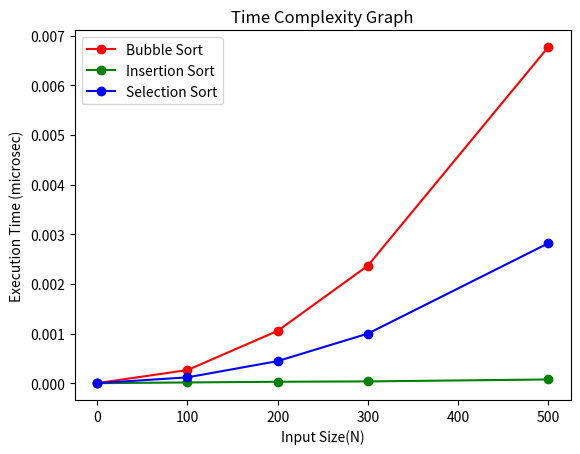

Recreate this plot in Python.
import time
import random
import numpy as np
import matplotlib.pyplot as plt # type: ignore


def bubble_sort(arr):
    start = time.perf_counter()
    for i in range(0, len(arr)):
        is_sorted = True
        for j in range(0, len(arr) - 1 - i):
            if (arr[j] > arr[j+1]):
                is_sorted = False
                arr[j], arr[j+1] = arr[j+1], arr[j]
        if is_sorted == True:
            break
    end = time.perf_counter()
    return arr, end - start


def insertion_sort(arr):
    start = time.perf_counter()
    for i in range(1, len(arr), 1):
        value = arr[i]
        pos = i
        for j in range(i-1, -1, -1):
            if arr[j] > value:
                arr[j+1] = arr[j]
                pos = j
            else:
                break
        arr[pos] = value
    end = time.perf_counter()
    return arr, end - start


def selection_sort(arr):
    start = time.perf_counter()
    for i in range(0, len(arr)):
        min_index = i
        for j in range(i+1, len(arr)):
            if arr[j] < arr[min_index]:
                min_index = j
        arr[i], arr[min_index] = arr[min_index], arr[i]
    end = time.perf_counter()
    return arr, end - start


def random_array(length):
    arr = []
    for i in range(0, int(length)):
        arr.insert(0, random.randint(0, 100))
    return arr


def time_complexity(input_sizes):
    time_bubble = []
    time_insertion = []
    time_selection = []
    for i in range(0, len(input_sizes)):
        arr = random_array(input_sizes[i])
        time_bubble.append(bubble_sort(arr)[1])
        time_insertion.append(insertion_sort(arr)[1])
        time_selection.append(selection_sort(arr)[1])
    return time_bubble, time_insertion, time_selection


input_sizes = [0, 100, 200, 300, 500]
time_ = time_complexity(input_sizes)
bubble_sort_time = time_[0]
insertion_sort_time = time_[1]
selection_sort_time = time_[2]


plt.plot(input_sizes, bubble_sort_time, marker='o',
         linestyle='-', color='r', label='Bubble Sort')
plt.plot(input_sizes, insertion_sort_time, marker='o',
         linestyle='-', color='g', label='Insertion Sort')
plt.plot(input_sizes, selection_sort_time, marker='o',
         linestyle='-', color='b', label='Selection Sort')

plt.xlabel("Input Size(N)")
plt.ylabel("Execution Time (microsec)")
plt.title("Time Complexity Graph")
plt.legend()
plt.show()